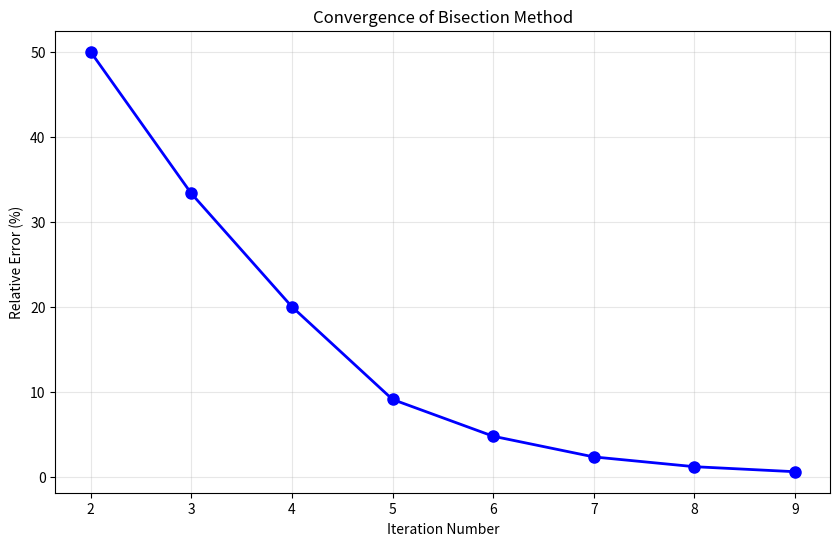

Recreate this plot in Python.
import math
import matplotlib.pyplot as plt

def bisect(f, a, b, max_it=100, rel_er_thr=None):
    fa, fb = f(a), f(b)
    if fa * fb > 0:
        raise ValueError("f(a) and f(b) must have opposite signs")
    
    results = []
    
    print("Iter | a       | b       | c       | f(c)        | Ea (%)       ")
    old_c = None
    it = 0
    
    while it < max_it:
        c = (a + b) / 2
        fc = f(c)
        
        if it == 0:
            ea = "-"
        if old_c is not None:
            ea = abs((c - old_c) / c) * 100
        else:
            ea = None

        print(f"{it+1:3d} | {a:.10f} | {b:.10f} | {c:.10f} | {fc:.10f} | {ea} ")

        result = {
            'Iter': it+1,
            'xl': round(a, 10),
            'xu': round(b, 10),
            'xr': round(c, 10),
            'f(xr)': round(fc, 10),
            'ea(%)': round(ea, 10) if it > 0 else None 
        }
        results.append(result)

        if fc == 0:
            return c, it+1
        
        if fa * fc < 0:
            b, fb = c, fc
        else:
            a, fa = c, fc
        
        if ea is not None and ea < rel_er_thr:      
            break
        
        old_c = c
        it += 1
        
    root = c
    return root, results, it+1



def f2(y):
    g = 9.81 
    Q = 20  
    B = 3 + y
    Ac = 3*y + (y**2)/2
    return 1.0 - (Q**2)/(g * Ac**3 * B)
    
r, results, it = bisect(f2, 0.5, 2.5, max_it=10, rel_er_thr=1)
print(f"Root: {r}, Iterations: {it}\n")


iters = [r['Iter'] for r in results if r['ea(%)'] != "N/A"]
abs_ers = [r['ea(%)'] for r in results if r['ea(%)'] != "N/A"]
    
plt.figure(figsize=(10, 6))
plt.plot(iters, abs_ers, 'bo-', linewidth=2, markersize=8)
plt.xlabel('Iteration Number')
plt.ylabel('Relative Error (%)')
plt.title('Convergence of Bisection Method')
plt.grid(True, alpha=0.3)
plt.show() 
    
